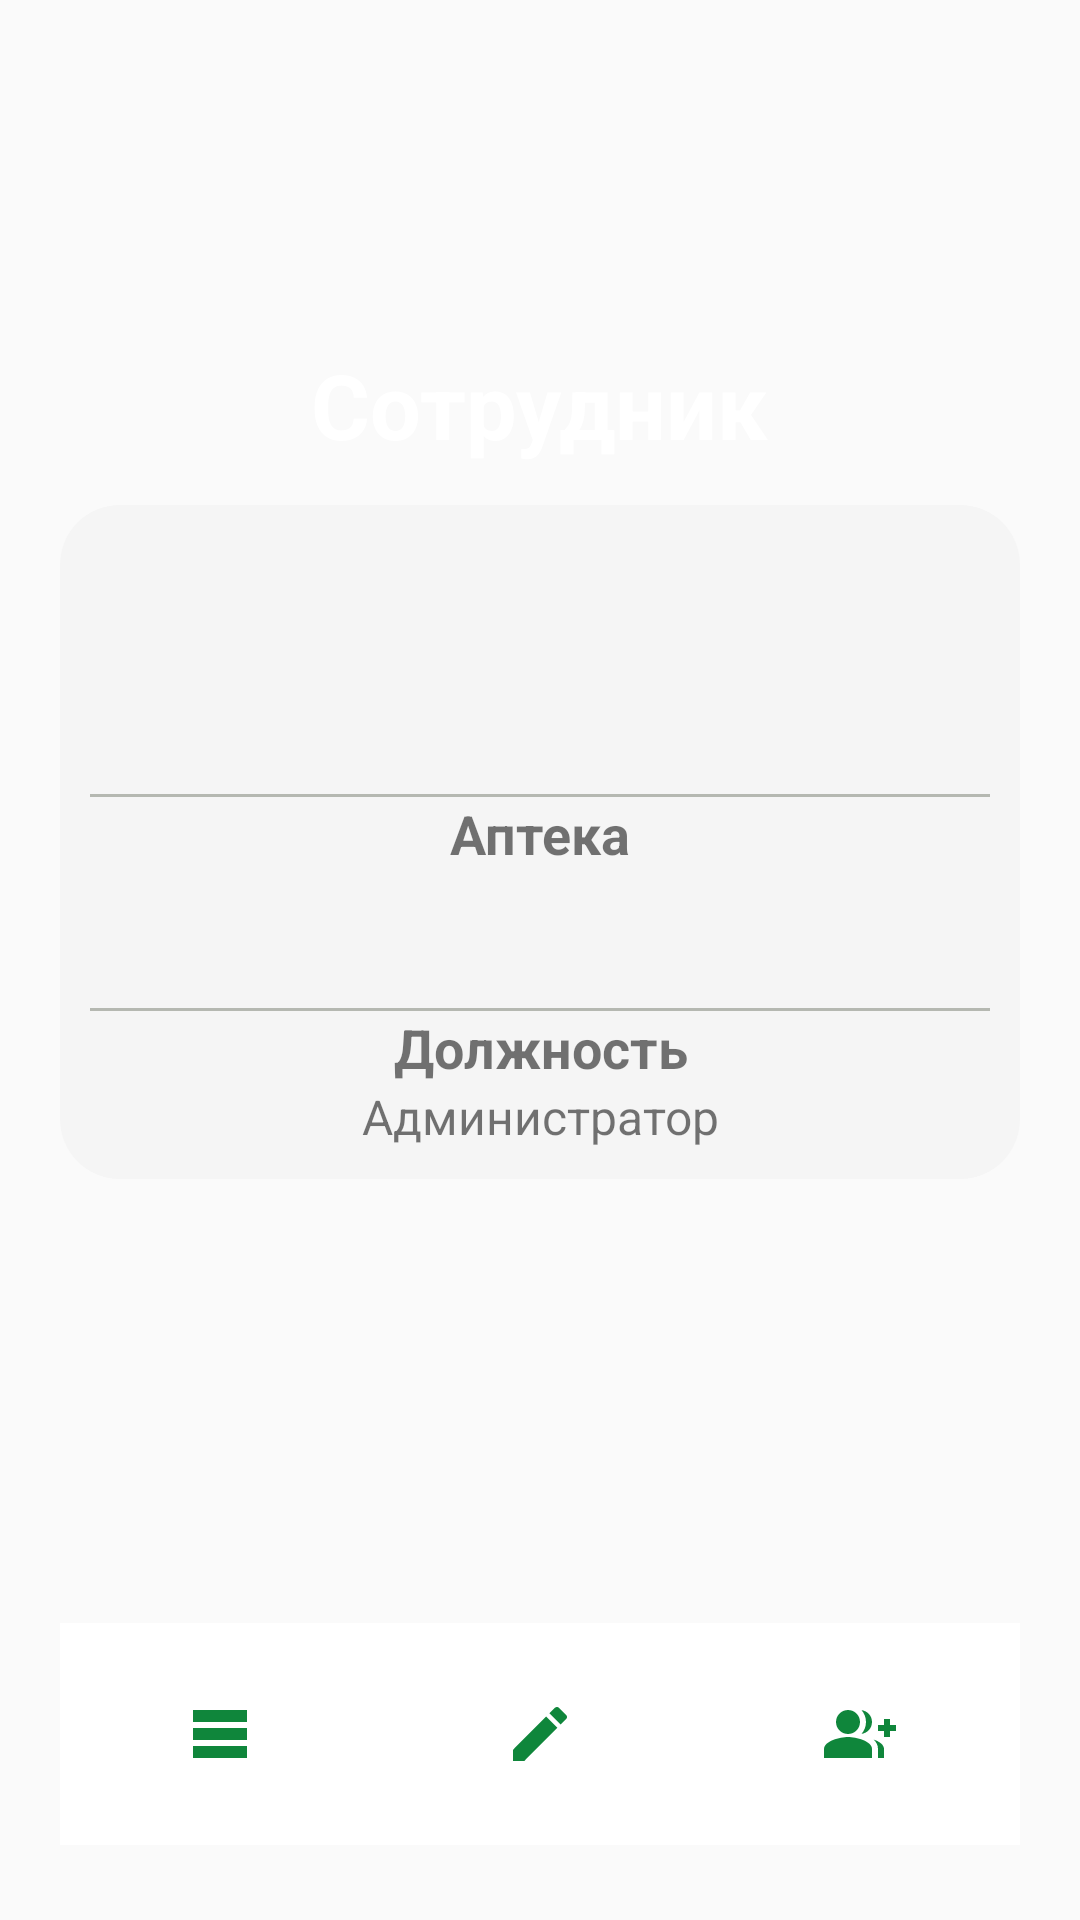

The Android layout XML behind this screen, and the referenced resources:
<!-- AndroidManifest.xml: application theme Theme.Pharmacy -->
<!-- res/layout/activity_admin.xml -->
<?xml version="1.0" encoding="utf-8"?>
<androidx.constraintlayout.widget.ConstraintLayout xmlns:android="http://schemas.android.com/apk/res/android"
    xmlns:app="http://schemas.android.com/apk/res-auto"
    xmlns:tools="http://schemas.android.com/tools"
    android:layout_width="match_parent"
    android:layout_height="match_parent"
    android:background="@drawable/tittle"
    android:padding="20dp"
    tools:context=".Admin.AdminActivity">

    <TextView
        android:id="@+id/textView"
        android:layout_width="wrap_content"
        android:layout_height="wrap_content"
        android:text="Сотрудник"
        android:textColor="#FFFFFF"
        android:textSize="30sp"
        android:textStyle="bold"
        app:layout_constraintBottom_toTopOf="@+id/constraintLayoutGetLoginPassword"
        app:layout_constraintEnd_toEndOf="parent"
        app:layout_constraintStart_toStartOf="parent"
        app:layout_constraintTop_toTopOf="parent"
        app:layout_constraintVertical_bias="0.875" />

    <androidx.constraintlayout.widget.ConstraintLayout
        android:id="@+id/constraintLayoutGetLoginPassword"
        android:layout_width="match_parent"
        android:layout_height="wrap_content"
        android:background="@drawable/rount_employee"
        android:padding="10dp"
        app:layout_constraintBottom_toTopOf="@+id/tableLayoutViewMedicine"
        app:layout_constraintEnd_toEndOf="parent"
        app:layout_constraintStart_toStartOf="parent"
        app:layout_constraintTop_toTopOf="parent">

        <TableLayout
            android:id="@+id/tableLayout2"
            android:layout_width="match_parent"
            android:layout_height="wrap_content"
            app:layout_constraintBottom_toBottomOf="parent"
            app:layout_constraintEnd_toEndOf="parent"
            app:layout_constraintStart_toStartOf="parent"
            app:layout_constraintTop_toTopOf="parent"
            app:layout_constraintVertical_bias="0.0">

            <TableRow
                android:layout_width="match_parent"
                android:layout_height="match_parent">

                <TextView
                    android:id="@+id/textViewThisEmployeeSurname"
                    android:layout_width="wrap_content"
                    android:layout_height="wrap_content"
                    android:layout_weight="1"
                    android:fontFamily="sans-serif"
                    android:textAlignment="center"
                    android:textColor="#3A3636"
                    android:textSize="24sp"
                    android:textStyle="bold"
                    android:typeface="normal" />
            </TableRow>

            <TableRow
                android:layout_width="match_parent"
                android:layout_height="match_parent">

                <TextView
                    android:id="@+id/textViewThisEmployeeNamePatronymic"
                    android:layout_width="wrap_content"
                    android:layout_height="wrap_content"
                    android:layout_weight="1"
                    android:textAlignment="center"
                    android:textColor="#3A3636"
                    android:textSize="24sp"
                    android:textStyle="bold"
                    android:typeface="normal" />
            </TableRow>

            <TableRow
                android:layout_width="match_parent"
                android:layout_height="match_parent">

                <TextView
                    android:id="@+id/textViewThisEmployeeId"
                    android:layout_width="wrap_content"
                    android:layout_height="wrap_content"
                    android:layout_weight="1"
                    android:textAlignment="center"
                    android:textSize="16sp" />

            </TableRow>
        </TableLayout>

        <View
            android:id="@+id/divider2"
            android:layout_width="match_parent"
            android:layout_height="1dp"
            android:background="#B5B8B1"
            app:layout_constraintBottom_toBottomOf="parent"
            app:layout_constraintEnd_toEndOf="parent"
            app:layout_constraintStart_toStartOf="parent"
            app:layout_constraintTop_toBottomOf="@+id/tableLayout2"
            app:layout_constraintVertical_bias="0.0" />

        <TableLayout
            android:id="@+id/tableLayout3"
            android:layout_width="match_parent"
            android:layout_height="wrap_content"
            app:layout_constraintBottom_toBottomOf="parent"
            app:layout_constraintEnd_toEndOf="parent"
            app:layout_constraintStart_toStartOf="parent"
            app:layout_constraintTop_toBottomOf="@+id/divider2"
            app:layout_constraintVertical_bias="0.0">

            <TableRow
                android:layout_width="match_parent"
                android:layout_height="match_parent">

                <TextView
                    android:id="@+id/textView7"
                    android:layout_width="match_parent"
                    android:layout_height="wrap_content"
                    android:layout_weight="1"
                    android:text="Аптека"
                    android:textAlignment="center"
                    android:textSize="18sp"
                    android:textStyle="bold" />
            </TableRow>

            <TableRow
                android:layout_width="match_parent"
                android:layout_height="match_parent">

                <TextView
                    android:id="@+id/textViewThisEmployeeStoreId"
                    android:layout_width="match_parent"
                    android:layout_height="wrap_content"
                    android:layout_weight="1"
                    android:textAlignment="center"
                    android:textSize="18sp"
                    android:textStyle="bold" />

            </TableRow>

            <TableRow
                android:layout_width="match_parent"
                android:layout_height="match_parent">

                <TextView
                    android:id="@+id/textViewThisEmployeeStoreAddress"
                    android:layout_width="match_parent"
                    android:layout_height="wrap_content"
                    android:layout_weight="1"
                    android:textAlignment="center"
                    android:textSize="16sp" />
            </TableRow>
        </TableLayout>

        <View
            android:id="@+id/divider4"
            android:layout_width="match_parent"
            android:layout_height="1dp"
            android:background="#B5B8B1"
            app:layout_constraintBottom_toBottomOf="parent"
            app:layout_constraintEnd_toEndOf="parent"
            app:layout_constraintStart_toStartOf="parent"
            app:layout_constraintTop_toBottomOf="@+id/tableLayout3"
            app:layout_constraintVertical_bias="0.0" />

        <TableLayout
            android:layout_width="match_parent"
            android:layout_height="wrap_content"
            app:layout_constraintBottom_toBottomOf="parent"
            app:layout_constraintEnd_toEndOf="parent"
            app:layout_constraintStart_toStartOf="parent"
            app:layout_constraintTop_toBottomOf="@+id/divider4"
            app:layout_constraintVertical_bias="0.0">

            <TableRow
                android:layout_width="match_parent"
                android:layout_height="match_parent">

                <TextView
                    android:id="@+id/textView11"
                    android:layout_width="wrap_content"
                    android:layout_height="wrap_content"
                    android:layout_weight="1"
                    android:text="Должность"
                    android:textAlignment="center"
                    android:textSize="18sp"
                    android:textStyle="bold" />
            </TableRow>

            <TableRow
                android:layout_width="match_parent"
                android:layout_height="match_parent">

                <TextView
                    android:id="@+id/textViewThisAdministrator"
                    android:layout_width="wrap_content"
                    android:layout_height="wrap_content"
                    android:layout_weight="1"
                    android:text="Администратор"
                    android:textAlignment="center"
                    android:textSize="16sp"
                    android:visibility="visible" />

            </TableRow>
        </TableLayout>

    </androidx.constraintlayout.widget.ConstraintLayout>

    <TableLayout
        android:id="@+id/tableLayoutViewMedicine"
        android:layout_width="match_parent"
        android:layout_height="79dp"
        android:visibility="visible"
        app:layout_constraintBottom_toBottomOf="parent"
        app:layout_constraintEnd_toEndOf="parent"
        app:layout_constraintStart_toStartOf="parent"
        app:layout_constraintTop_toTopOf="parent"
        app:layout_constraintVertical_bias="1.0">

        <TableRow
            android:layout_width="match_parent"
            android:layout_height="match_parent">

            <ImageButton
                android:id="@+id/butAllTableCheck"
                android:layout_width="match_parent"
                android:layout_height="74dp"
                android:layout_weight="1"
                android:background="@color/white"
                app:srcCompat="@drawable/baseline_table_rows_24" />

            <ImageButton
                android:id="@+id/butTableFix"
                android:layout_width="match_parent"
                android:layout_height="74dp"
                android:layout_weight="1"
                android:background="@color/white"
                android:src="@drawable/baseline_create_24" />

            <ImageButton
                android:id="@+id/butNewEmployee"
                android:layout_width="match_parent"
                android:layout_height="74dp"
                android:layout_weight="1"
                android:background="@color/white"
                android:src="@drawable/baseline_group_add_24" />

        </TableRow>
    </TableLayout>

</androidx.constraintlayout.widget.ConstraintLayout>
<!-- resources referenced by this layout -->
<resources>
  <!-- drawable baseline_create_24 (drawable) -->
  <vector android:height="24dp" android:tint="#0F863B"
      android:viewportHeight="24" android:viewportWidth="24"
      android:width="24dp" xmlns:android="http://schemas.android.com/apk/res/android">
      <path android:fillColor="@android:color/white" android:pathData="M3,17.25V21h3.75L17.81,9.94l-3.75,-3.75L3,17.25zM20.71,7.04c0.39,-0.39 0.39,-1.02 0,-1.41l-2.34,-2.34c-0.39,-0.39 -1.02,-0.39 -1.41,0l-1.83,1.83 3.75,3.75 1.83,-1.83z"/>
  </vector>
  <!-- drawable baseline_group_add_24 (drawable) -->
  <vector android:height="24dp" android:tint="#0F863B"
      android:viewportHeight="24" android:viewportWidth="24"
      android:width="24dp" xmlns:android="http://schemas.android.com/apk/res/android">
      <path android:fillColor="@android:color/white" android:pathData="M22,9l0,-2l-2,0l0,2l-2,0l0,2l2,0l0,2l2,0l0,-2l2,0l0,-2z"/>
      <path android:fillColor="@android:color/white" android:pathData="M8,12c2.21,0 4,-1.79 4,-4s-1.79,-4 -4,-4S4,5.79 4,8S5.79,12 8,12z"/>
      <path android:fillColor="@android:color/white" android:pathData="M8,13c-2.67,0 -8,1.34 -8,4v3h16v-3C16,14.34 10.67,13 8,13z"/>
      <path android:fillColor="@android:color/white" android:pathData="M12.51,4.05C13.43,5.11 14,6.49 14,8s-0.57,2.89 -1.49,3.95C14.47,11.7 16,10.04 16,8S14.47,4.3 12.51,4.05z"/>
      <path android:fillColor="@android:color/white" android:pathData="M16.53,13.83C17.42,14.66 18,15.7 18,17v3h2v-3C20,15.55 18.41,14.49 16.53,13.83z"/>
  </vector>
  <!-- drawable baseline_table_rows_24 (drawable) -->
  <vector android:height="24dp" android:tint="#0F863B"
      android:viewportHeight="24" android:viewportWidth="24"
      android:width="24dp" xmlns:android="http://schemas.android.com/apk/res/android">
      <path android:fillColor="@android:color/white" android:pathData="M21,8H3V4h18V8zM21,10H3v4h18V10zM21,16H3v4h18V16z"/>
  </vector>
  <!-- drawable rount_employee (drawable) -->
  <?xml version="1.0" encoding="utf-8"?>
  <shape xmlns:android="http://schemas.android.com/apk/res/android"
      android:shape="rectangle" >
  
      
      <solid
          android:color="#F5F5F5"/>
      <corners android:radius="20dp"/>
  
  </shape>
  <style name="Theme.Pharmacy" parent="Base.Theme.Pharmacy" />
  <style name="Base.Theme.Pharmacy" parent="Theme.AppCompat.Light.NoActionBar">
          
          
      </style>
  <!-- not gathered from this repository: default colours our renderer supplied (Android Studio template values) -->
  <color name="white">#FFFFFFFF</color>
</resources>
